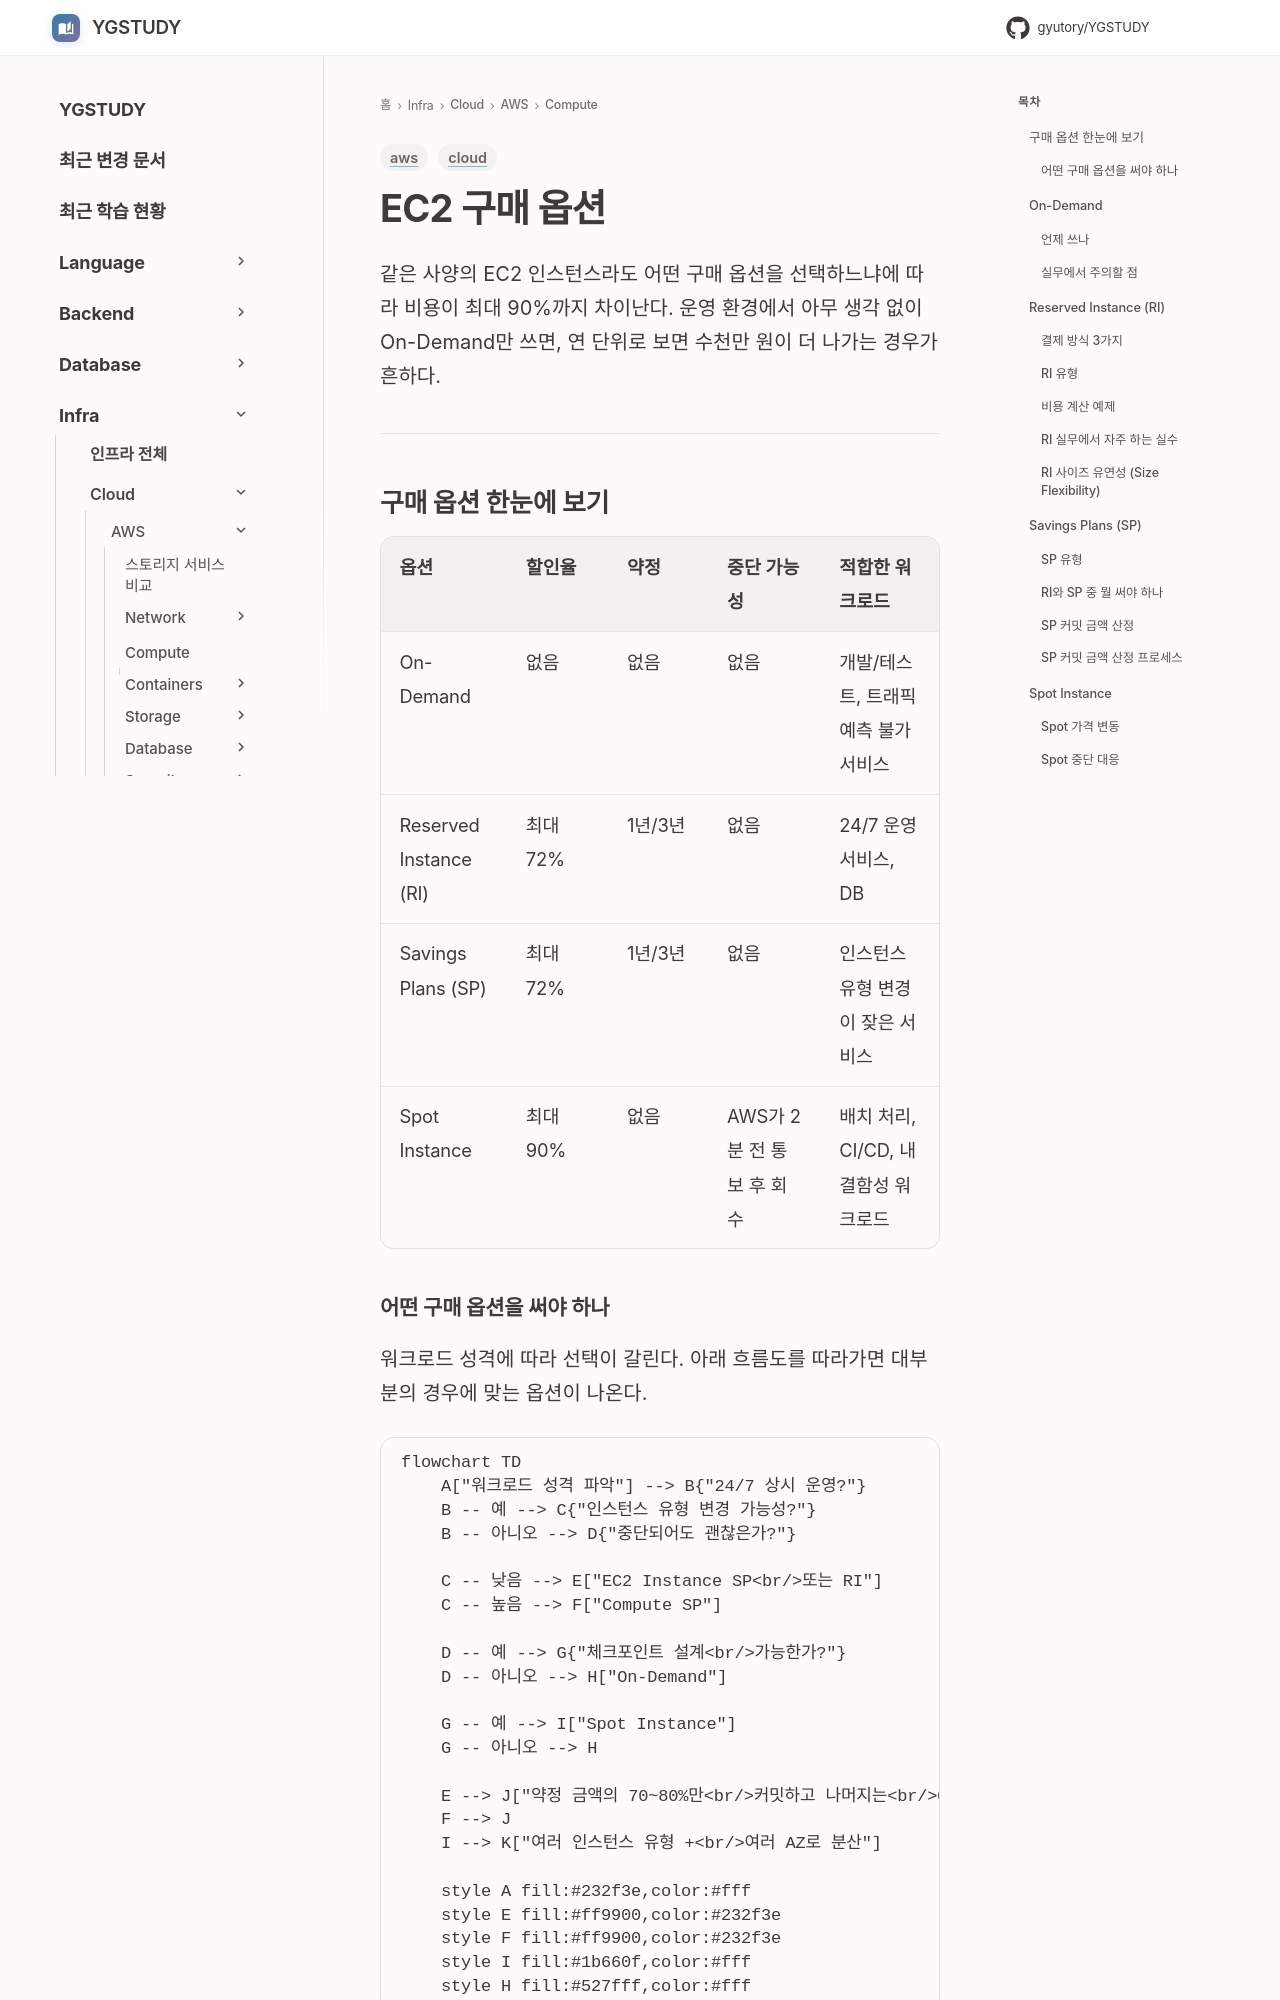

repository: GYUTORY/YGSTUDY · page: Cloud/AWS/Compute/EC2_Purchase_Options/index.html · generator: mkdocs

---
title: EC2 구매 옵션
tags: [aws, cloud]
updated: 2026-04-11
---

# EC2 구매 옵션

같은 사양의 EC2 인스턴스라도 어떤 구매 옵션을 선택하느냐에 따라 비용이 최대 90%까지 차이난다. 운영 환경에서 아무 생각 없이 On-Demand만 쓰면, 연 단위로 보면 수천만 원이 더 나가는 경우가 흔하다.

---

## 구매 옵션 한눈에 보기

| 옵션 | 할인율 | 약정 | 중단 가능성 | 적합한 워크로드 |
|------|--------|------|-------------|----------------|
| On-Demand | 없음 | 없음 | 없음 | 개발/테스트, 트래픽 예측 불가 서비스 |
| Reserved Instance (RI) | 최대 72% | 1년/3년 | 없음 | 24/7 운영 서비스, DB |
| Savings Plans (SP) | 최대 72% | 1년/3년 | 없음 | 인스턴스 유형 변경이 잦은 서비스 |
| Spot Instance | 최대 90% | 없음 | AWS가 2분 전 통보 후 회수 | 배치 처리, CI/CD, 내결함성 워크로드 |

### 어떤 구매 옵션을 써야 하나

워크로드 성격에 따라 선택이 갈린다. 아래 흐름도를 따라가면 대부분의 경우에 맞는 옵션이 나온다.

```mermaid
flowchart TD
    A["워크로드 성격 파악"] --> B{"24/7 상시 운영?"}
    B -- 예 --> C{"인스턴스 유형 변경 가능성?"}
    B -- 아니오 --> D{"중단되어도 괜찮은가?"}

    C -- 낮음 --> E["EC2 Instance SP<br/>또는 RI"]
    C -- 높음 --> F["Compute SP"]

    D -- 예 --> G{"체크포인트 설계<br/>가능한가?"}
    D -- 아니오 --> H["On-Demand"]

    G -- 예 --> I["Spot Instance"]
    G -- 아니오 --> H

    E --> J["약정 금액의 70~80%만<br/>커밋하고 나머지는<br/>On-Demand로 운영"]
    F --> J
    I --> K["여러 인스턴스 유형 +<br/>여러 AZ로 분산"]

    style A fill:#232f3e,color:#fff
    style E fill:#ff9900,color:#232f3e
    style F fill:#ff9900,color:#232f3e
    style I fill:#1b660f,color:#fff
    style H fill:#527fff,color:#fff
```

---

## On-Demand

초 단위(Linux) 또는 시간 단위(Windows) 과금. 약정 없이 원할 때 시작하고 원할 때 끈다.
